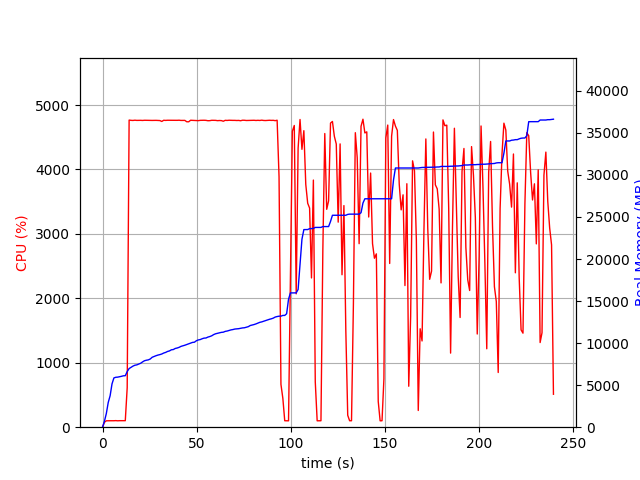

Source data for this figure (header and first rows):
elapsed_time, nproc, cpu, mem_real, mem_virtual
3.981590270996094e-05, 1, 0.0, 8.902, 3186
1.006, 1, 76.5, 708.4, 1795
2.014, 1, 99.2, 1626, 2747
3.022, 1, 100.2, 2938, 4099
4.028, 1, 100.3, 3742, 5933
5.036, 1, 100.3, 5154, 7725
6.042, 1, 100.3, 5860, 7853
7.05, 1, 102.2, 5936, 7853
8.057, 1, 99.3, 5954, 7853
9.065, 1, 101.2, 6000, 8013
10.07, 1, 101.0, 6050, 8013
11.08, 1, 99.1, 6112, 8013
12.09, 1, 101.1, 6122, 8025
13.1, 1, 612.5, 6611, 11808
14.13, 1, 4766, 6973, 12189
15.15, 1, 4762, 7125, 12336
16.17, 1, 4761, 7263, 12496
17.2, 1, 4765, 7368, 12625
18.22, 1, 4762, 7412, 12690
19.24, 1, 4763, 7502, 12781
20.26, 1, 4763, 7604, 12876
21.28, 1, 4761, 7766, 13038
22.3, 1, 4764, 7904, 13181
23.32, 1, 4763, 7964, 13246
24.34, 1, 4762, 8007, 13297
25.37, 1, 4762, 8112, 13435
26.39, 1, 4761, 8316, 13697
27.41, 1, 4762, 8415, 13767
28.43, 1, 4762, 8501, 13869
29.45, 1, 4761, 8577, 13952
30.47, 1, 4759, 8632, 14017
31.49, 1, 4745, 8705, 14083
32.51, 1, 4764, 8820, 14212
33.54, 1, 4762, 8892, 14302
34.56, 1, 4764, 9007, 14421
35.58, 1, 4763, 9070, 14490
36.6, 1, 4763, 9205, 14602
37.62, 1, 4764, 9233, 14608
38.64, 1, 4760, 9363, 14778
39.66, 1, 4763, 9415, 14882
40.68, 1, 4764, 9494, 14984
41.71, 1, 4761, 9612, 15105
42.73, 1, 4762, 9676, 15151
43.75, 1, 4762, 9748, 15255
44.78, 1, 4740, 9833, 15337
45.8, 1, 4740, 9915, 15429
46.82, 1, 4764, 10000, 15515
47.84, 1, 4762, 10082, 15615
48.86, 1, 4762, 10108, 15615
49.88, 1, 4761, 10280, 15821
50.9, 1, 4758, 10376, 15869
51.93, 1, 4762, 10420, 15927
52.95, 1, 4763, 10518, 16005
53.97, 1, 4764, 10593, 16070
54.99, 1, 4762, 10607, 16080
56.01, 1, 4757, 10715, 16266
57.04, 1, 4758, 10781, 16352
58.06, 1, 4763, 10871, 16480
59.09, 1, 4763, 11013, 16590
60.11, 1, 4762, 11109, 16674
... 177 more rows
